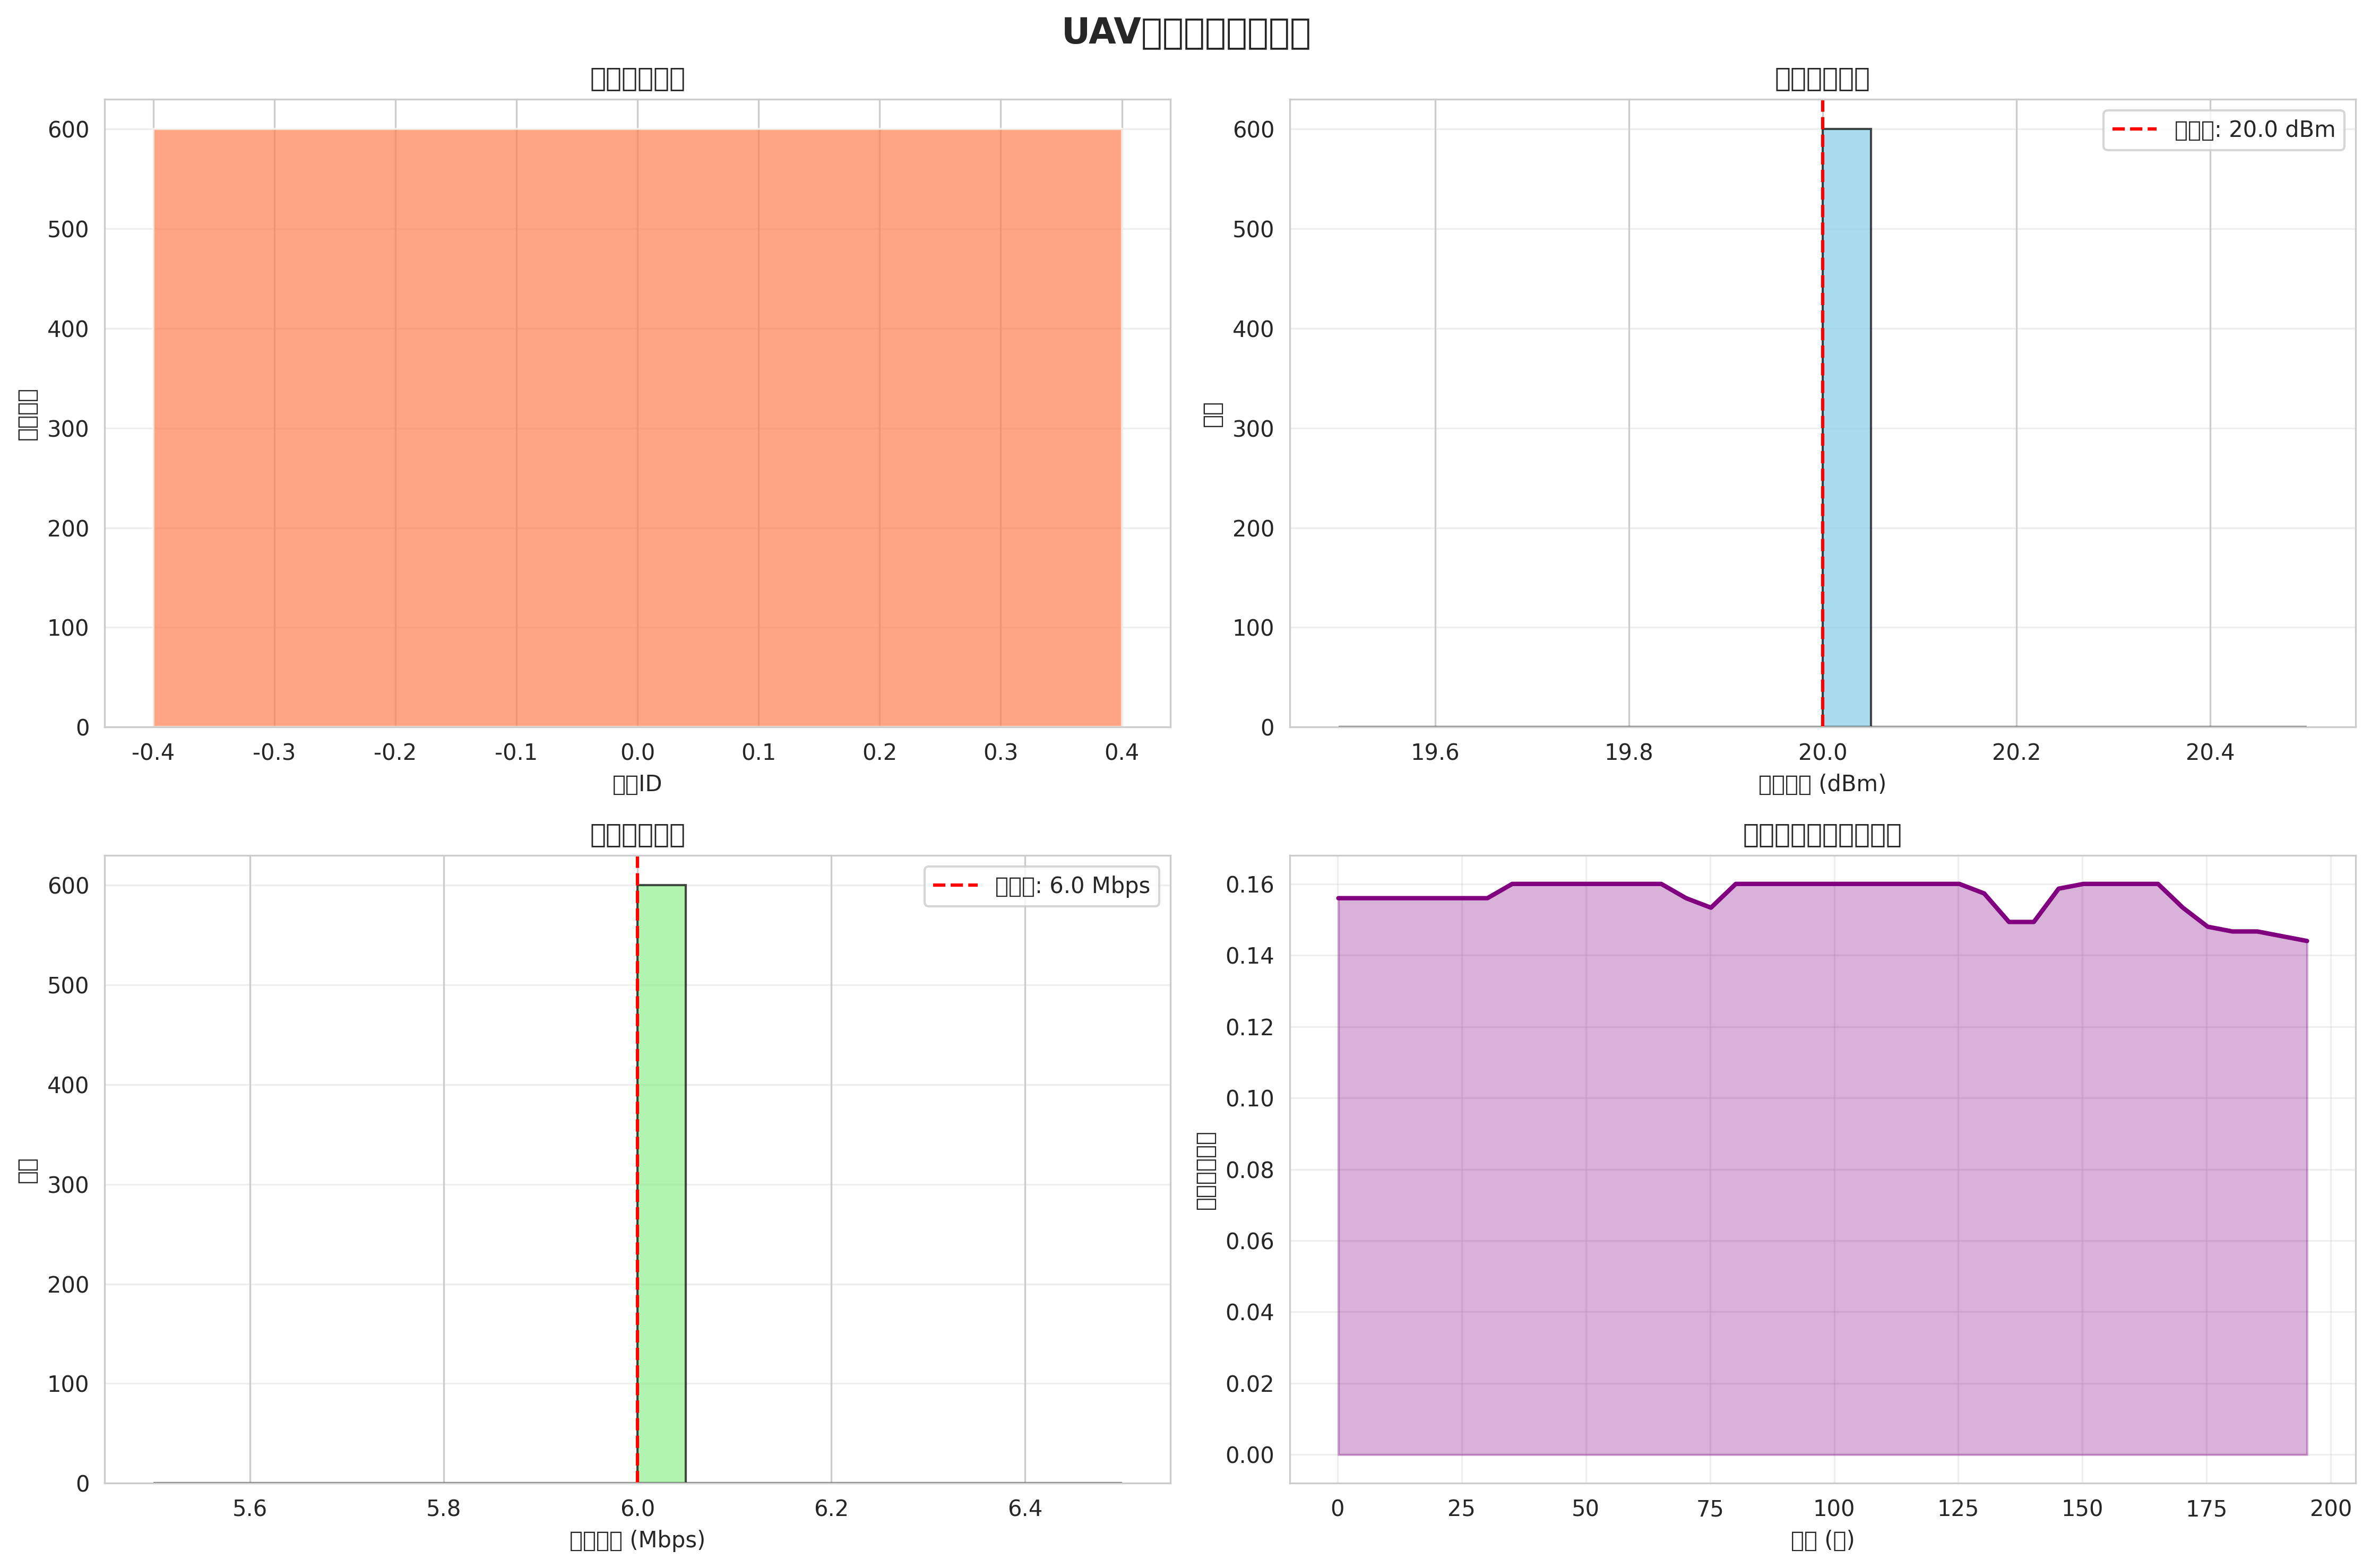

The table this chart was drawn from, first rows:
time, uav0_channel, uav0_power, uav0_rate, uav1_channel, uav1_power, uav1_rate, uav2_channel, uav2_power, uav2_rate, uav3_channel, uav3_power, uav3_rate, uav4_channel, uav4_power, uav4_rate, uav5_channel, uav5_power, uav5_rate, uav6_channel, uav6_power, uav6_rate, uav7_channel, uav7_power
0.2, 0, 20, 6, 0, 20, 6, 0, 20, 6, 0, 20, 6, 0, 20, 6, 0, 20, 6, 0, 20, 6, 0, 20
5.2, 0, 20, 6, 0, 20, 6, 0, 20, 6, 0, 20, 6, 0, 20, 6, 0, 20, 6, 0, 20, 6, 0, 20
10.2, 0, 20, 6, 0, 20, 6, 0, 20, 6, 0, 20, 6, 0, 20, 6, 0, 20, 6, 0, 20, 6, 0, 20
15.2, 0, 20, 6, 0, 20, 6, 0, 20, 6, 0, 20, 6, 0, 20, 6, 0, 20, 6, 0, 20, 6, 0, 20
20.2, 0, 20, 6, 0, 20, 6, 0, 20, 6, 0, 20, 6, 0, 20, 6, 0, 20, 6, 0, 20, 6, 0, 20
25.2, 0, 20, 6, 0, 20, 6, 0, 20, 6, 0, 20, 6, 0, 20, 6, 0, 20, 6, 0, 20, 6, 0, 20
30.2, 0, 20, 6, 0, 20, 6, 0, 20, 6, 0, 20, 6, 0, 20, 6, 0, 20, 6, 0, 20, 6, 0, 20
35.2, 0, 20, 6, 0, 20, 6, 0, 20, 6, 0, 20, 6, 0, 20, 6, 0, 20, 6, 0, 20, 6, 0, 20
40.2, 0, 20, 6, 0, 20, 6, 0, 20, 6, 0, 20, 6, 0, 20, 6, 0, 20, 6, 0, 20, 6, 0, 20
45.2, 0, 20, 6, 0, 20, 6, 0, 20, 6, 0, 20, 6, 0, 20, 6, 0, 20, 6, 0, 20, 6, 0, 20
50.2, 0, 20, 6, 0, 20, 6, 0, 20, 6, 0, 20, 6, 0, 20, 6, 0, 20, 6, 0, 20, 6, 0, 20
55.2, 0, 20, 6, 0, 20, 6, 0, 20, 6, 0, 20, 6, 0, 20, 6, 0, 20, 6, 0, 20, 6, 0, 20
60.2, 0, 20, 6, 0, 20, 6, 0, 20, 6, 0, 20, 6, 0, 20, 6, 0, 20, 6, 0, 20, 6, 0, 20
65.2, 0, 20, 6, 0, 20, 6, 0, 20, 6, 0, 20, 6, 0, 20, 6, 0, 20, 6, 0, 20, 6, 0, 20
70.2, 0, 20, 6, 0, 20, 6, 0, 20, 6, 0, 20, 6, 0, 20, 6, 0, 20, 6, 0, 20, 6, 0, 20
75.2, 0, 20, 6, 0, 20, 6, 0, 20, 6, 0, 20, 6, 0, 20, 6, 0, 20, 6, 0, 20, 6, 0, 20
80.2, 0, 20, 6, 0, 20, 6, 0, 20, 6, 0, 20, 6, 0, 20, 6, 0, 20, 6, 0, 20, 6, 0, 20
85.2, 0, 20, 6, 0, 20, 6, 0, 20, 6, 0, 20, 6, 0, 20, 6, 0, 20, 6, 0, 20, 6, 0, 20
90.2, 0, 20, 6, 0, 20, 6, 0, 20, 6, 0, 20, 6, 0, 20, 6, 0, 20, 6, 0, 20, 6, 0, 20
95.2, 0, 20, 6, 0, 20, 6, 0, 20, 6, 0, 20, 6, 0, 20, 6, 0, 20, 6, 0, 20, 6, 0, 20
100.2, 0, 20, 6, 0, 20, 6, 0, 20, 6, 0, 20, 6, 0, 20, 6, 0, 20, 6, 0, 20, 6, 0, 20
105.2, 0, 20, 6, 0, 20, 6, 0, 20, 6, 0, 20, 6, 0, 20, 6, 0, 20, 6, 0, 20, 6, 0, 20
110.2, 0, 20, 6, 0, 20, 6, 0, 20, 6, 0, 20, 6, 0, 20, 6, 0, 20, 6, 0, 20, 6, 0, 20
115.2, 0, 20, 6, 0, 20, 6, 0, 20, 6, 0, 20, 6, 0, 20, 6, 0, 20, 6, 0, 20, 6, 0, 20
120.2, 0, 20, 6, 0, 20, 6, 0, 20, 6, 0, 20, 6, 0, 20, 6, 0, 20, 6, 0, 20, 6, 0, 20
125.2, 0, 20, 6, 0, 20, 6, 0, 20, 6, 0, 20, 6, 0, 20, 6, 0, 20, 6, 0, 20, 6, 0, 20
130.2, 0, 20, 6, 0, 20, 6, 0, 20, 6, 0, 20, 6, 0, 20, 6, 0, 20, 6, 0, 20, 6, 0, 20
135.2, 0, 20, 6, 0, 20, 6, 0, 20, 6, 0, 20, 6, 0, 20, 6, 0, 20, 6, 0, 20, 6, 0, 20
140.2, 0, 20, 6, 0, 20, 6, 0, 20, 6, 0, 20, 6, 0, 20, 6, 0, 20, 6, 0, 20, 6, 0, 20
145.2, 0, 20, 6, 0, 20, 6, 0, 20, 6, 0, 20, 6, 0, 20, 6, 0, 20, 6, 0, 20, 6, 0, 20
150.2, 0, 20, 6, 0, 20, 6, 0, 20, 6, 0, 20, 6, 0, 20, 6, 0, 20, 6, 0, 20, 6, 0, 20
155.2, 0, 20, 6, 0, 20, 6, 0, 20, 6, 0, 20, 6, 0, 20, 6, 0, 20, 6, 0, 20, 6, 0, 20
160.2, 0, 20, 6, 0, 20, 6, 0, 20, 6, 0, 20, 6, 0, 20, 6, 0, 20, 6, 0, 20, 6, 0, 20
165.2, 0, 20, 6, 0, 20, 6, 0, 20, 6, 0, 20, 6, 0, 20, 6, 0, 20, 6, 0, 20, 6, 0, 20
170.2, 0, 20, 6, 0, 20, 6, 0, 20, 6, 0, 20, 6, 0, 20, 6, 0, 20, 6, 0, 20, 6, 0, 20
175.2, 0, 20, 6, 0, 20, 6, 0, 20, 6, 0, 20, 6, 0, 20, 6, 0, 20, 6, 0, 20, 6, 0, 20
180.2, 0, 20, 6, 0, 20, 6, 0, 20, 6, 0, 20, 6, 0, 20, 6, 0, 20, 6, 0, 20, 6, 0, 20
185.2, 0, 20, 6, 0, 20, 6, 0, 20, 6, 0, 20, 6, 0, 20, 6, 0, 20, 6, 0, 20, 6, 0, 20
190.2, 0, 20, 6, 0, 20, 6, 0, 20, 6, 0, 20, 6, 0, 20, 6, 0, 20, 6, 0, 20, 6, 0, 20
195.2, 0, 20, 6, 0, 20, 6, 0, 20, 6, 0, 20, 6, 0, 20, 6, 0, 20, 6, 0, 20, 6, 0, 20
